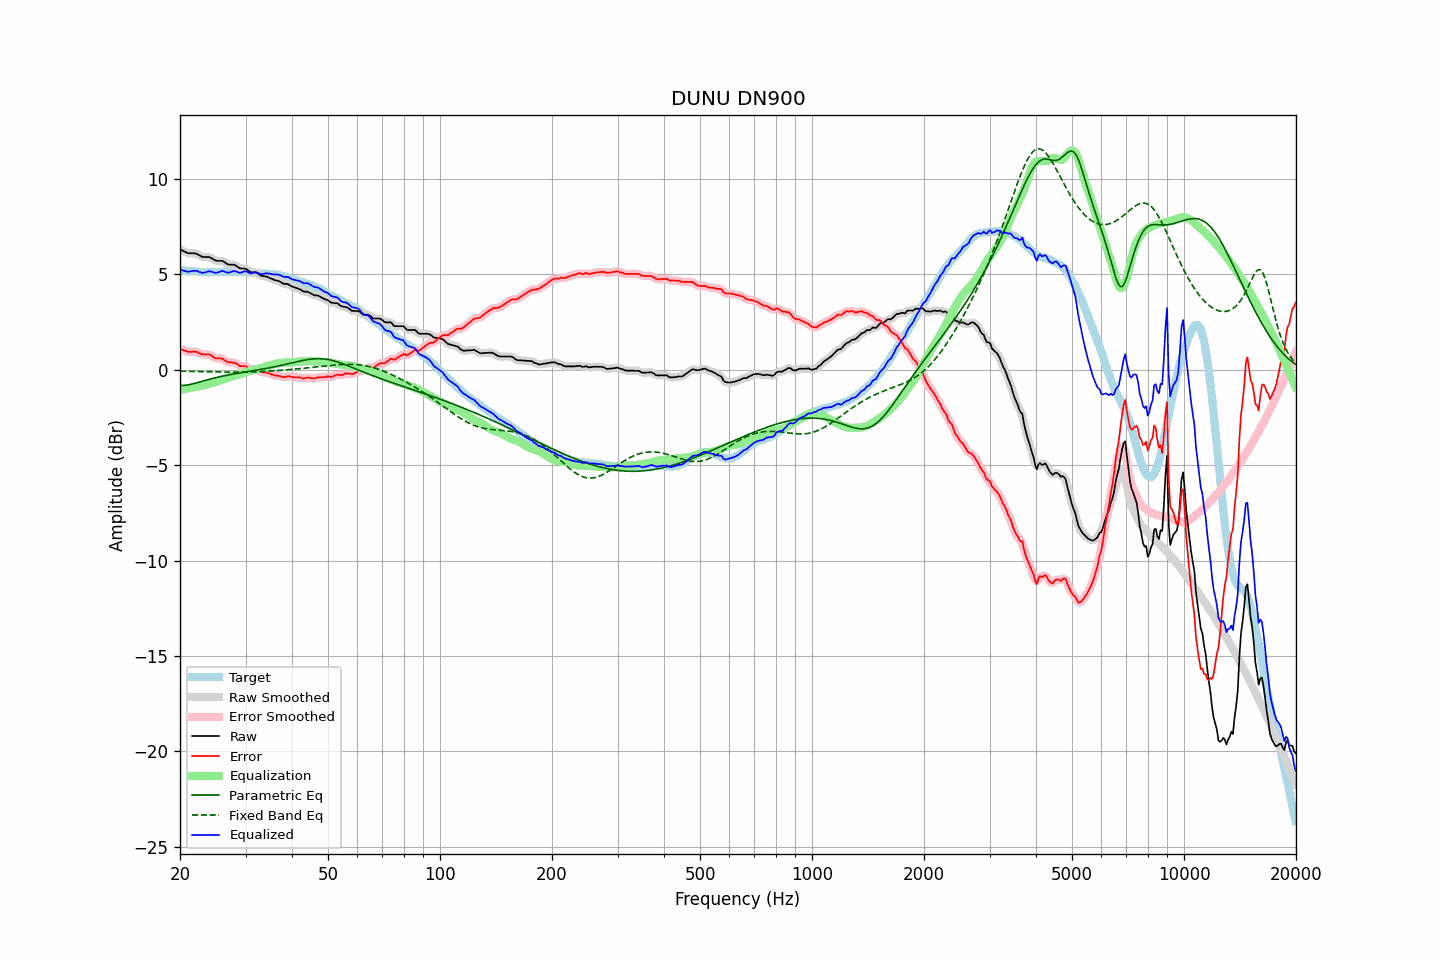

Data behind this chart, as committed beside it:
frequency, raw, error, smoothed, error_smoothed, equalization, parametric_eq, fixed_band_eq, equalized_raw, equalized_smoothed, target
20.00, 6.30, 1.09, 6.30, 1.09, -1.06, -0.83, -0.08, 5.24, 5.24, 5.21
20.20, 6.26, 1.06, 6.26, 1.06, -1.05, -0.83, -0.08, 5.21, 5.21, 5.20
20.40, 6.22, 1.03, 6.21, 1.02, -1.03, -0.83, -0.08, 5.19, 5.19, 5.19
20.61, 6.18, 0.99, 6.17, 0.99, -1.01, -0.82, -0.08, 5.17, 5.17, 5.19
20.81, 6.14, 0.97, 6.14, 0.96, -0.99, -0.81, -0.09, 5.15, 5.14, 5.17
21.02, 6.10, 0.93, 6.11, 0.94, -0.97, -0.80, -0.09, 5.12, 5.14, 5.17
21.23, 6.10, 0.94, 6.10, 0.93, -0.96, -0.78, -0.09, 5.14, 5.14, 5.16
21.44, 6.10, 0.93, 6.10, 0.93, -0.94, -0.76, -0.09, 5.16, 5.16, 5.17
21.66, 6.10, 0.94, 6.10, 0.94, -0.93, -0.74, -0.09, 5.17, 5.17, 5.16
21.87, 6.10, 0.95, 6.09, 0.94, -0.92, -0.72, -0.09, 5.18, 5.18, 5.15
22.09, 6.08, 0.94, 6.07, 0.93, -0.90, -0.70, -0.10, 5.18, 5.17, 5.14
22.31, 6.04, 0.90, 6.04, 0.90, -0.88, -0.68, -0.10, 5.15, 5.15, 5.14
22.54, 5.99, 0.86, 5.99, 0.86, -0.87, -0.65, -0.10, 5.12, 5.12, 5.13
22.76, 5.95, 0.83, 5.94, 0.83, -0.85, -0.63, -0.10, 5.10, 5.09, 5.12
22.99, 5.90, 0.79, 5.91, 0.80, -0.84, -0.60, -0.10, 5.06, 5.08, 5.11
23.22, 5.90, 0.80, 5.90, 0.79, -0.82, -0.58, -0.10, 5.08, 5.08, 5.10
23.45, 5.90, 0.79, 5.90, 0.80, -0.80, -0.56, -0.11, 5.10, 5.10, 5.11
23.69, 5.90, 0.80, 5.90, 0.80, -0.77, -0.53, -0.11, 5.13, 5.13, 5.10
23.92, 5.90, 0.80, 5.89, 0.79, -0.75, -0.51, -0.11, 5.15, 5.14, 5.10
24.16, 5.87, 0.76, 5.86, 0.76, -0.72, -0.49, -0.11, 5.14, 5.14, 5.11
24.40, 5.82, 0.70, 5.82, 0.70, -0.70, -0.47, -0.11, 5.12, 5.12, 5.12
24.65, 5.77, 0.65, 5.77, 0.65, -0.68, -0.44, -0.12, 5.09, 5.09, 5.12
24.89, 5.72, 0.60, 5.73, 0.61, -0.65, -0.42, -0.12, 5.07, 5.08, 5.12
25.14, 5.70, 0.59, 5.70, 0.59, -0.62, -0.40, -0.12, 5.08, 5.08, 5.11
25.39, 5.70, 0.59, 5.70, 0.59, -0.59, -0.38, -0.12, 5.11, 5.11, 5.11
25.65, 5.70, 0.59, 5.70, 0.59, -0.56, -0.36, -0.12, 5.14, 5.14, 5.11
25.91, 5.70, 0.58, 5.69, 0.57, -0.53, -0.35, -0.12, 5.17, 5.16, 5.12
26.16, 5.67, 0.54, 5.66, 0.53, -0.51, -0.33, -0.13, 5.16, 5.15, 5.13
26.43, 5.61, 0.48, 5.61, 0.48, -0.48, -0.31, -0.13, 5.13, 5.13, 5.13
26.69, 5.56, 0.43, 5.56, 0.43, -0.46, -0.29, -0.13, 5.10, 5.10, 5.13
26.96, 5.51, 0.39, 5.52, 0.40, -0.43, -0.28, -0.13, 5.08, 5.09, 5.12
27.23, 5.50, 0.38, 5.50, 0.38, -0.40, -0.26, -0.13, 5.09, 5.10, 5.12
27.50, 5.50, 0.38, 5.50, 0.38, -0.37, -0.25, -0.13, 5.13, 5.13, 5.12
27.77, 5.50, 0.37, 5.50, 0.37, -0.34, -0.23, -0.13, 5.15, 5.15, 5.13
28.05, 5.49, 0.36, 5.47, 0.35, -0.32, -0.22, -0.13, 5.17, 5.16, 5.13
28.33, 5.43, 0.32, 5.43, 0.31, -0.30, -0.20, -0.13, 5.13, 5.14, 5.11
28.62, 5.38, 0.27, 5.38, 0.26, -0.27, -0.19, -0.13, 5.10, 5.10, 5.11
28.90, 5.32, 0.20, 5.33, 0.22, -0.25, -0.17, -0.13, 5.07, 5.08, 5.12
29.19, 5.30, 0.18, 5.31, 0.19, -0.22, -0.16, -0.13, 5.08, 5.09, 5.12
29.48, 5.30, 0.19, 5.30, 0.18, -0.18, -0.14, -0.13, 5.11, 5.11, 5.11
29.78, 5.30, 0.19, 5.29, 0.18, -0.15, -0.13, -0.13, 5.15, 5.14, 5.11
30.08, 5.28, 0.16, 5.27, 0.16, -0.12, -0.12, -0.13, 5.15, 5.14, 5.12
30.38, 5.22, 0.11, 5.22, 0.11, -0.10, -0.10, -0.13, 5.12, 5.11, 5.11
30.68, 5.16, 0.07, 5.16, 0.06, -0.09, -0.09, -0.13, 5.07, 5.07, 5.09
30.99, 5.10, 0.01, 5.12, 0.03, -0.07, -0.08, -0.12, 5.03, 5.05, 5.09
31.30, 5.10, 0.02, 5.10, 0.02, -0.04, -0.06, -0.12, 5.06, 5.06, 5.08
31.61, 5.10, 0.03, 5.10, 0.03, -0.02, -0.05, -0.12, 5.08, 5.08, 5.07
31.93, 5.10, 0.04, 5.09, 0.03, 0.01, -0.03, -0.11, 5.11, 5.10, 5.06
32.24, 5.06, -0.00, 5.05, -0.00, 0.03, -0.02, -0.11, 5.09, 5.08, 5.06
32.57, 5.00, -0.04, 5.00, -0.05, 0.05, -0.01, -0.11, 5.05, 5.05, 5.04
32.89, 4.94, -0.10, 4.95, -0.09, 0.07, 0.01, -0.10, 5.01, 5.02, 5.04
33.22, 4.91, -0.13, 4.91, -0.12, 0.09, 0.02, -0.10, 5.00, 5.01, 5.04
33.55, 4.90, -0.13, 4.90, -0.14, 0.12, 0.04, -0.09, 5.02, 5.02, 5.03
33.89, 4.89, -0.15, 4.88, -0.15, 0.15, 0.05, -0.09, 5.04, 5.03, 5.04
34.23, 4.87, -0.15, 4.86, -0.16, 0.18, 0.07, -0.08, 5.05, 5.04, 5.02
34.57, 4.83, -0.19, 4.83, -0.19, 0.20, 0.09, -0.08, 5.03, 5.04, 5.02
34.92, 4.80, -0.21, 4.80, -0.22, 0.22, 0.10, -0.07, 5.02, 5.02, 5.01
35.27, 4.76, -0.26, 4.76, -0.25, 0.24, 0.12, -0.07, 5.00, 5.00, 5.02
35.62, 4.73, -0.27, 4.73, -0.28, 0.27, 0.14, -0.06, 4.99, 4.99, 5.00
35.97, 4.69, -0.31, 4.69, -0.30, 0.29, 0.15, -0.06, 4.98, 4.99, 5.00
... 635 more rows
